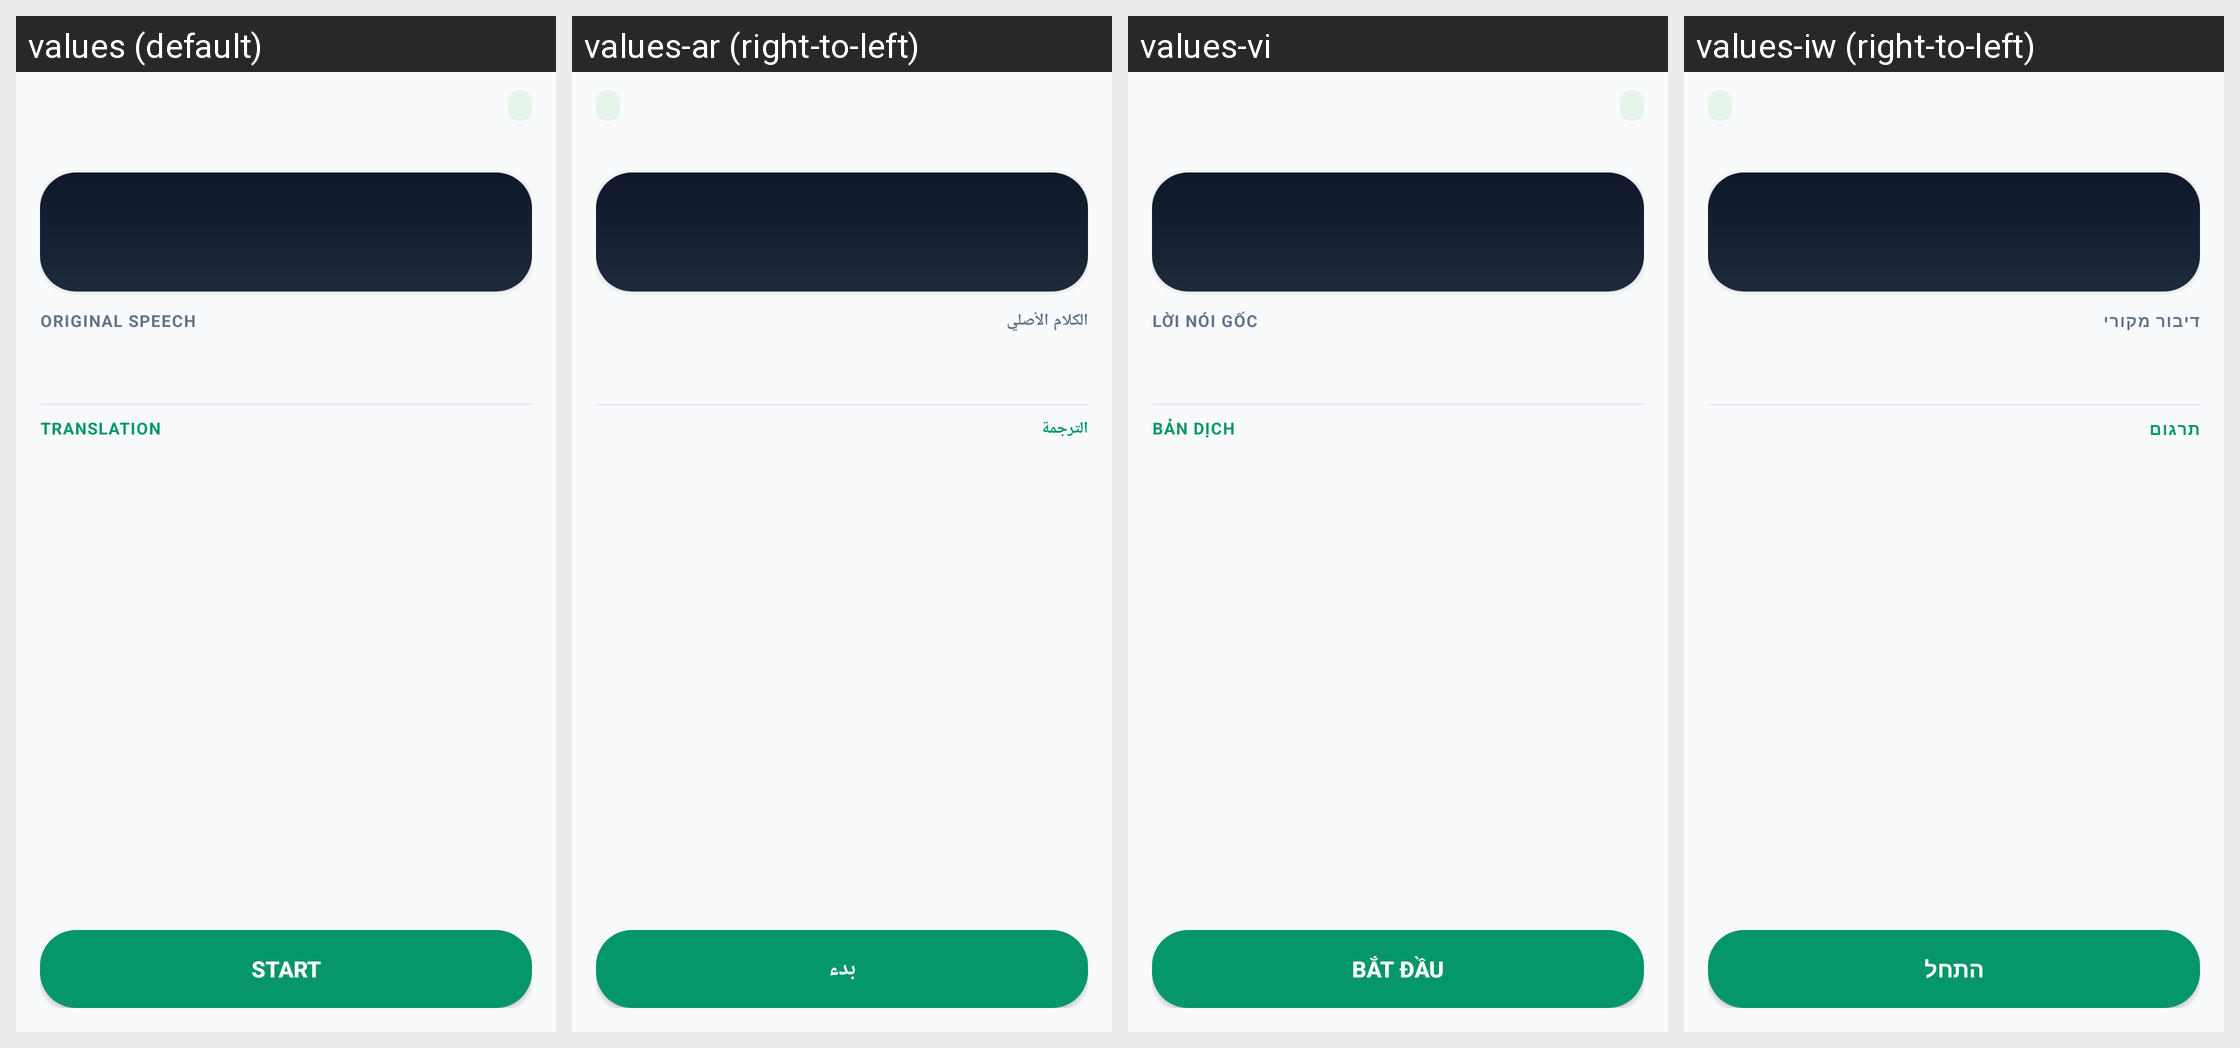

Here is an Android app screen in its default locale and in the app's own translations. Write out the translated-string differences for the strings that appear on this screen.
Android screen res/layout/content_live.xml rendered under 4 locales, left to right: values (default), values-ar (right-to-left), values-vi, values-iw (right-to-left). Device: Nexus 5 (rendered at 1080×1920; each locale shown at half size, 540×960, under a caption strip naming it); theme Theme.TextGate.
Other locales in the repository, not shown: values-bg, values-ca, values-cs, values-da, values-de, values-el, values-es, values-et, values-fa, values-fi, values-fr, values-hi, values-hr, values-hu, values-in, values-it, values-ja, values-ko, values-lt, values-lv, values-ms, values-nb, values-nl, values-pl, values-pt, values-pt-rBR, values-ro, values-ru, values-sk, values-sl, values-sr, values-th, values-tr, values-uk, values-zh, values-zh-rCN.
Strings drawn on this screen, with the default value and each locale's value (text and hints the layout hard-codes, and strings that could not be matched under every locale, appear in the picture but are not listed):

live_label_original_transcript
  values: Original speech
  values-ar: الكلام الأصلي
  values-vi: Lời nói gốc
  values-iw: דיבור מקורי

live_label_translation_transcript
  values: Translation
  values-ar: الترجمة
  values-vi: Bản dịch
  values-iw: תרגום

live_button_start
  values: Start
  values-ar: بدء
  values-vi: Bắt đầu
  values-iw: התחל
